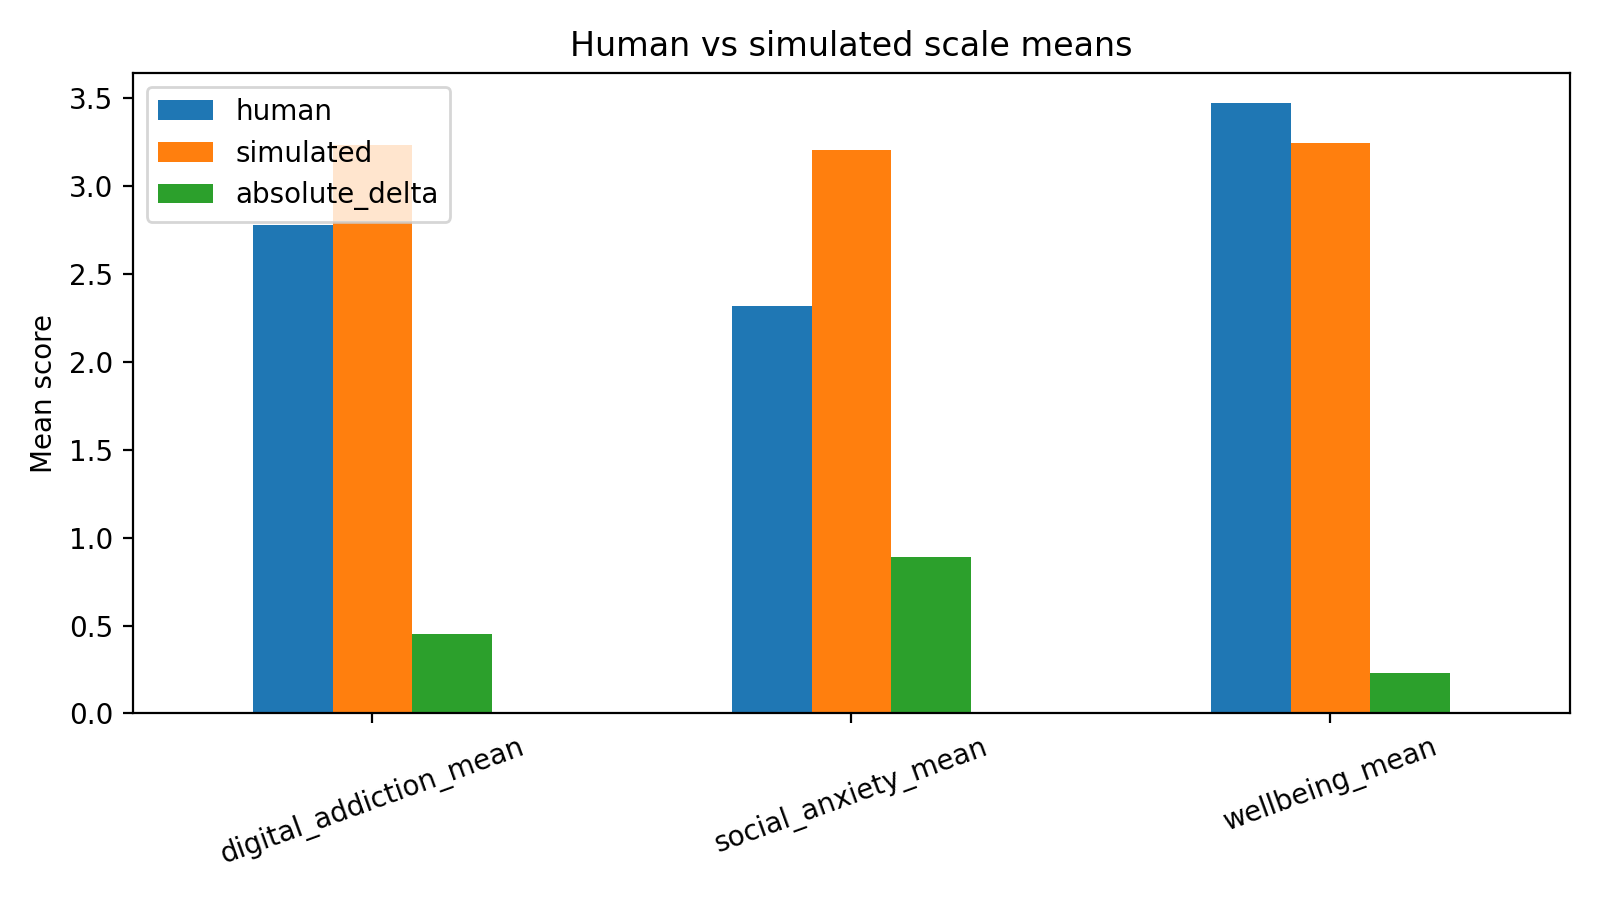

Source data for this figure (header and first rows):
scale, human, simulated, absolute_delta
digital_addiction_mean, 2.776, 3.231, 0.4544
social_anxiety_mean, 2.315, 3.203, 0.8885
wellbeing_mean, 3.471, 3.243, 0.2285
